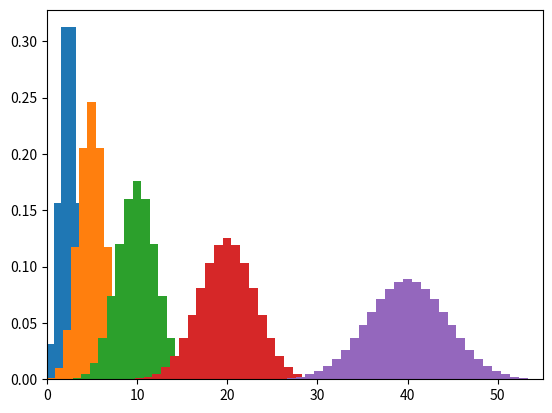

This chart was generated by the following Python code:
import scipy.stats as ss
import numpy as np
import matplotlib.pyplot as plt

b =ss.distributions.binom
for flips in [5,10,20,40,80]:
    success = np.arange(flips)
    out_distribution = b.pmf(success,flips,0.5)
    plt.hist(success,flips,weights=out_distribution)
plt.xlim(0,55)
plt.show()

